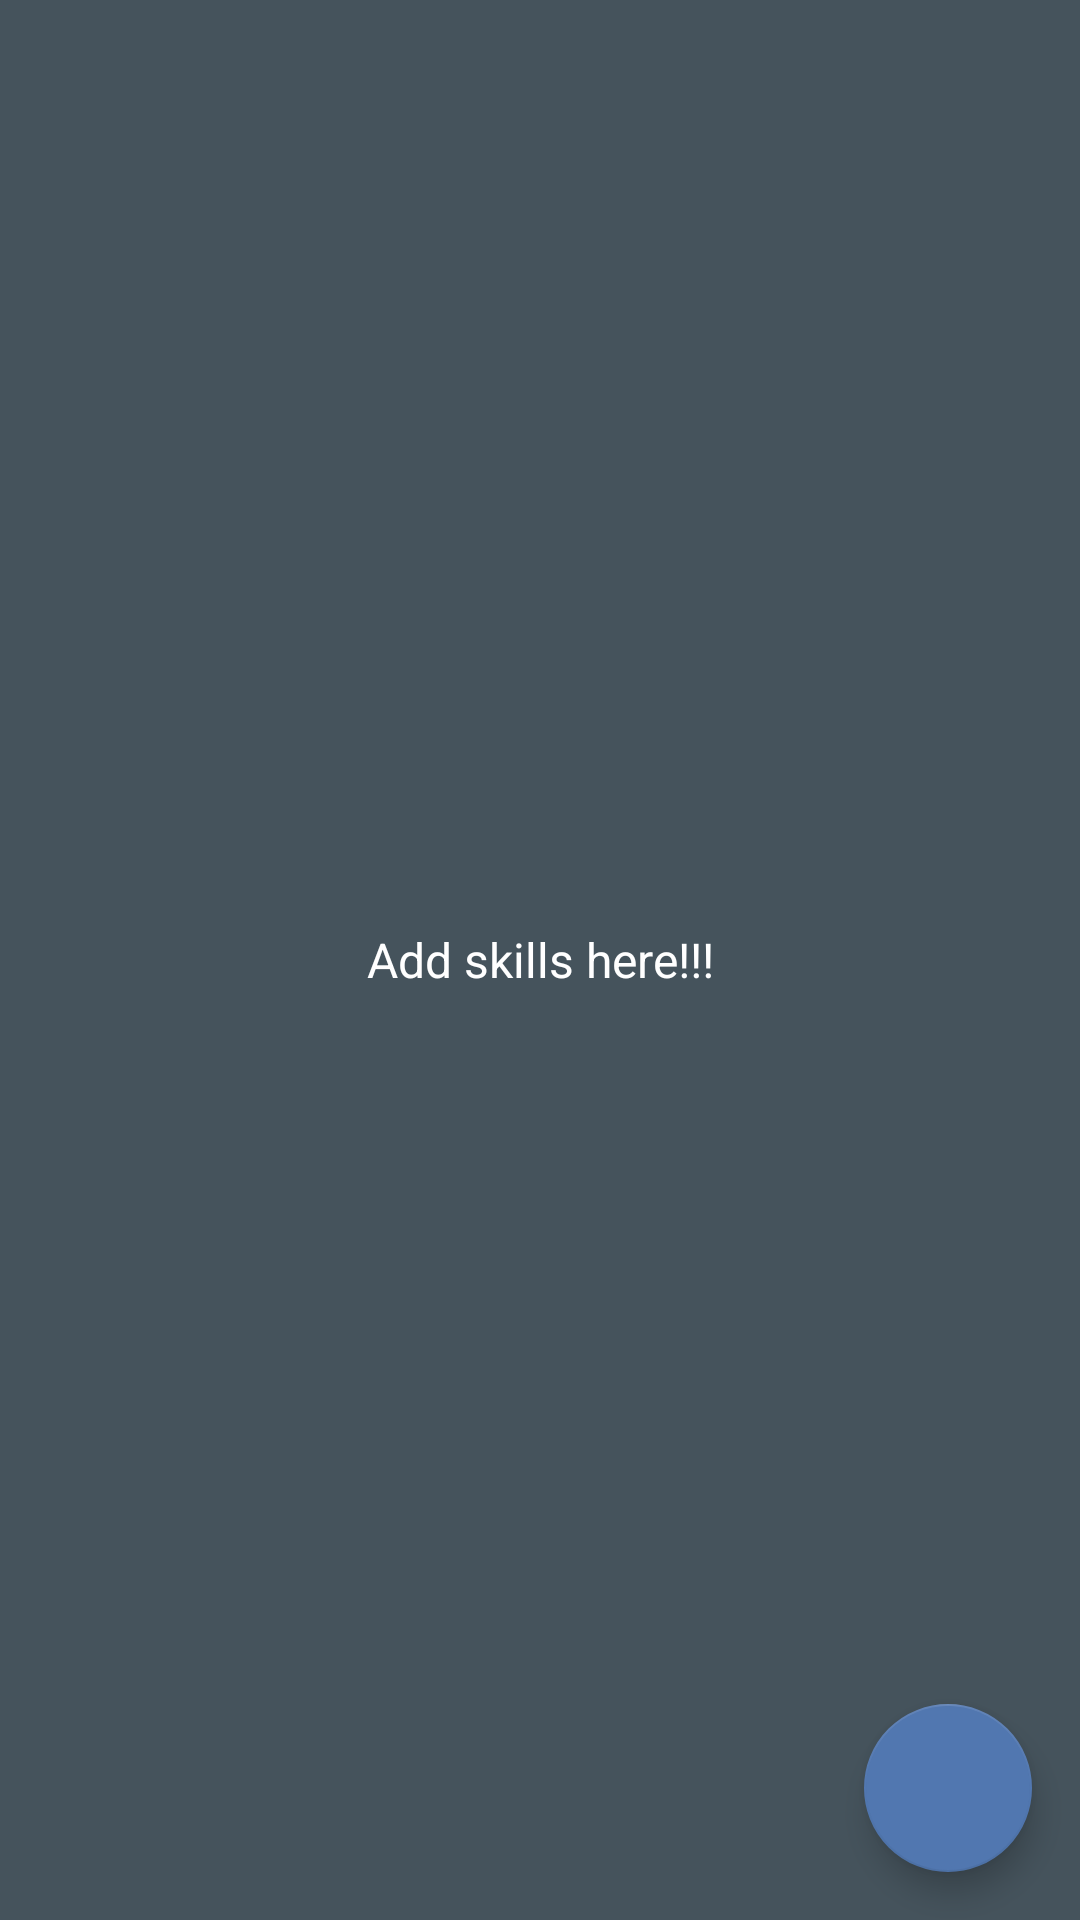

Layout XML and referenced resources for this Android screen:
<!-- AndroidManifest.xml: application theme AppDarkTheme -->
<!-- res/layout/fragment_caregiver_profile_skills.xml -->
<?xml version="1.0" encoding="utf-8"?>
<android.support.design.widget.CoordinatorLayout xmlns:android="http://schemas.android.com/apk/res/android"
    xmlns:app="http://schemas.android.com/apk/res-auto"
    xmlns:tools="http://schemas.android.com/tools"
    android:id="@+id/main_content"
    android:layout_width="match_parent"
    android:layout_height="fill_parent"
    android:background="@color/bg_dark_blue"
    tools:context="astar.smartfitness.screen.profile.caregiver.SkillsSectionFragment">

    <FrameLayout
        android:layout_width="match_parent"
        android:layout_height="match_parent">

        <astar.smartfitness.widget.EmptyRecyclerView
            android:id="@+id/recycler_view"
            android:layout_width="match_parent"
            android:layout_height="match_parent"
            tools:listitem="@layout/item_caregiver_profile_skills" />

        <include
            android:id="@+id/empty_view"
            layout="@layout/caregiver_skill_empty_view"
            android:layout_width="match_parent"
            android:layout_height="match_parent" />
    </FrameLayout>

    <android.support.design.widget.FloatingActionButton
        android:id="@+id/add_button"
        android:layout_width="wrap_content"
        android:layout_height="wrap_content"
        android:layout_gravity="bottom|right"
        android:layout_margin="16dp"
        android:src="@mipmap/ic_add_white_24dp"
        app:backgroundTint="@color/login_blue"
        app:elevation="6dp"
        app:layout_anchor="@id/recycler_view"
        app:layout_anchorGravity="bottom|right|end"
        app:pressedTranslationZ="12dp"
        app:rippleColor="@android:color/white" />
</android.support.design.widget.CoordinatorLayout>
<!-- res/layout/item_caregiver_profile_skills.xml (included above) -->
<?xml version="1.0" encoding="utf-8"?>
<LinearLayout xmlns:android="http://schemas.android.com/apk/res/android"
    xmlns:tools="http://schemas.android.com/tools"
    android:layout_width="match_parent"
    android:layout_height="match_parent"
    android:background="?android:attr/selectableItemBackground"
    android:clickable="true"
    android:orientation="vertical"
    android:paddingBottom="8dp"
    android:paddingEnd="?android:attr/listPreferredItemPaddingEnd"
    android:paddingLeft="?android:attr/listPreferredItemPaddingLeft"
    android:paddingRight="?android:attr/listPreferredItemPaddingRight"
    android:paddingStart="?android:attr/listPreferredItemPaddingStart"
    android:paddingTop="8dp">

    <TextView
        android:id="@+id/title"
        android:layout_width="match_parent"
        android:layout_height="wrap_content"
        android:ellipsize="end"
        android:singleLine="true"
        android:textAppearance="@style/TextAppearance.AppCompat.Title"
        tools:text="High Level Cooking"
        fontPath="fonts/Roboto-Regular.ttf"/>

    <TextView
        android:id="@+id/description"
        android:layout_width="match_parent"
        android:layout_height="wrap_content"
        android:textAppearance="@style/TextAppearance.AppCompat.Caption"
        fontPath="fonts/Roboto-Light.ttf"
        tools:text="Achieved high level in cooking meals of variety ranging from Thai to Korean." />

</LinearLayout>
<!-- res/layout/caregiver_skill_empty_view.xml (included above) -->
<?xml version="1.0" encoding="utf-8"?>
<LinearLayout xmlns:android="http://schemas.android.com/apk/res/android"
    android:layout_width="match_parent"
    android:layout_height="match_parent"
    android:background="@color/bg_dark_blue"
    android:gravity="center"
    android:orientation="vertical">

    <TextView
        android:layout_width="match_parent"
        android:layout_height="match_parent"
        android:gravity="center"
        android:text="Add skills here!!!"
        android:textAppearance="@style/TextAppearance.AppCompat.Subhead"
        android:textColor="@android:color/white" />

</LinearLayout>
<!-- resources referenced by this layout -->
<resources>
  <color name="bg_dark_blue">#45535C</color>
  <color name="login_blue">#5177b0</color>
  <style name="AppDarkTheme" parent="Theme.AppCompat.NoActionBar">
          <item name="windowActionBar">false</item>
          <item name="android:windowActionBar">false</item>
          <item name="colorPrimary">@color/login_blue</item>
          <item name="colorAccent">#FFFFFF</item>
          <item name="android:windowBackground">@color/bg_dark_blue</item>
          
      </style>
</resources>
